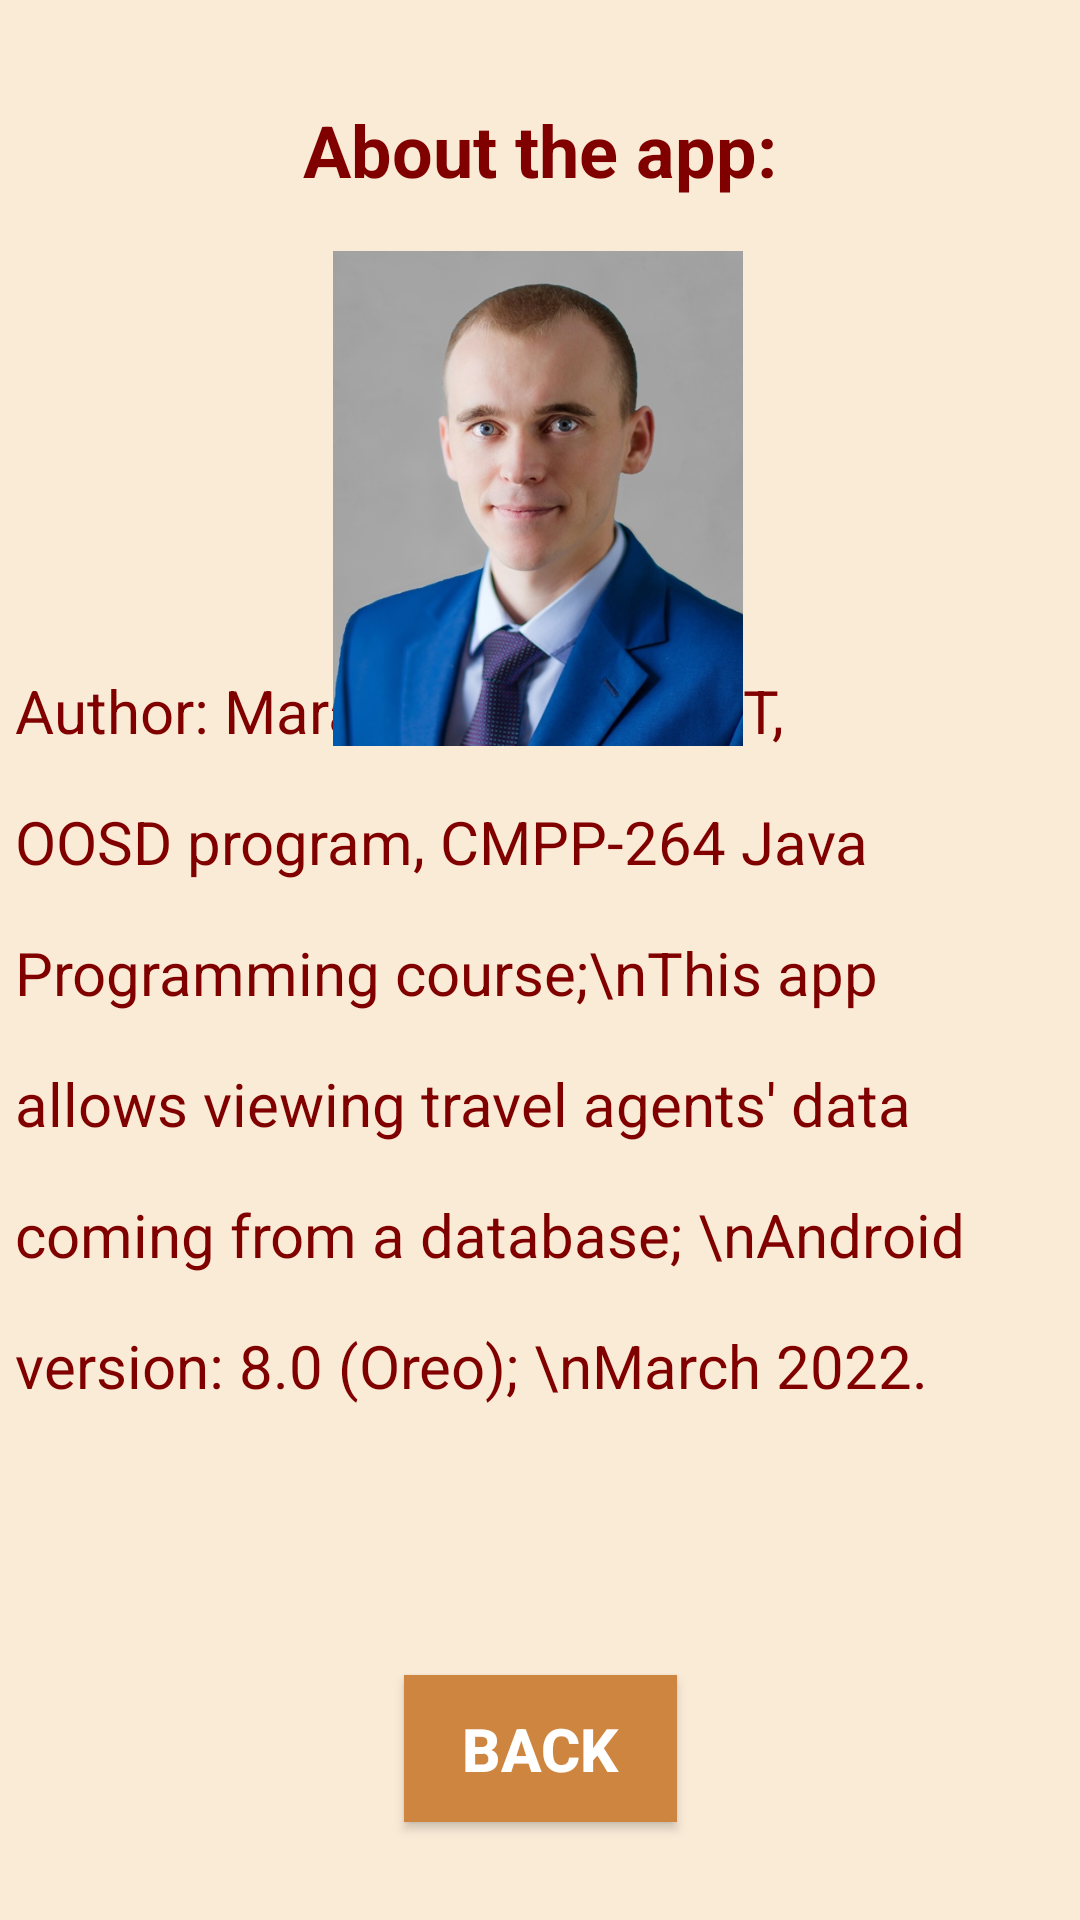

The Android layout XML behind this screen, and the referenced resources:
<!-- AndroidManifest.xml: application theme Theme.Day10_12 -->
<!-- res/layout/activity_about.xml -->
<?xml version="1.0" encoding="utf-8"?>
<androidx.constraintlayout.widget.ConstraintLayout xmlns:android="http://schemas.android.com/apk/res/android"
    xmlns:app="http://schemas.android.com/apk/res-auto"
    xmlns:tools="http://schemas.android.com/tools"
    android:layout_width="match_parent"
    android:layout_height="match_parent"
    android:background="@color/antiqueWhite"
    tools:context=".AboutActivity">

    <TextView
        android:id="@+id/textViewAboutTheApp"
        android:layout_width="wrap_content"
        android:layout_height="wrap_content"
        android:text="About the app:"
        android:textAlignment="center"
        android:textColor="@color/maroon"
        android:textSize="24sp"
        android:textStyle="bold"
        app:layout_constraintBottom_toTopOf="@+id/tvAbout"
        app:layout_constraintLeft_toLeftOf="parent"
        app:layout_constraintRight_toRightOf="parent"
        app:layout_constraintTop_toTopOf="parent"
        app:layout_constraintVertical_bias="0.177" />

    <Button
        android:id="@+id/btnBack3"
        android:layout_width="91dp"
        android:layout_height="49dp"
        android:background="@color/peru"
        android:text="Back"
        android:textColor="@color/white"
        android:textSize="20sp"
        android:textStyle="bold"
        app:layout_constraintBottom_toBottomOf="parent"
        app:layout_constraintEnd_toEndOf="parent"
        app:layout_constraintStart_toStartOf="parent"
        app:layout_constraintTop_toBottomOf="@+id/tvAbout"
        app:layout_constraintVertical_bias="0.382" />

    <TextView
        android:id="@+id/tvAbout"
        android:layout_width="350dp"
        android:layout_height="315dp"
        android:lineSpacingExtra="20sp"
        android:text="Author: Marat Nikitin; \nSAIT, OOSD program, CMPP-264 Java Programming course;\nThis app allows viewing travel agents' data coming from a database; \nAndroid version: 8.0 (Oreo); \nMarch 2022."
        android:textColor="@color/maroon"
        android:textSize="20sp"
        app:layout_constraintBottom_toBottomOf="parent"
        app:layout_constraintEnd_toEndOf="parent"
        app:layout_constraintHorizontal_bias="0.491"
        app:layout_constraintStart_toStartOf="parent"
        app:layout_constraintTop_toTopOf="parent"
        app:layout_constraintVertical_bias="0.687" />

    <ImageView
        android:id="@+id/imageView"
        android:layout_width="168dp"
        android:layout_height="165dp"
        app:layout_constraintBottom_toBottomOf="parent"
        app:layout_constraintEnd_toEndOf="parent"
        app:layout_constraintHorizontal_bias="0.497"
        app:layout_constraintStart_toStartOf="parent"
        app:layout_constraintTop_toTopOf="parent"
        app:layout_constraintVertical_bias="0.176"
        app:srcCompat="@drawable/marat" />
</androidx.constraintlayout.widget.ConstraintLayout>
<!-- resources referenced by this layout -->
<resources>
  <color name="antiqueWhite">#FAEBD7</color>
  <color name="maroon">#800000</color>
  <color name="peru">#CD853F</color>
  <color name="white">#FFFFFFFF</color>
  <!-- drawable marat: jpg bitmap (drawable, 77208 bytes) -->
  <style name="Theme.Day10_12" parent="Theme.AppCompat">
          
          <item name="colorPrimary">@color/purple_500</item>
          <item name="colorPrimaryVariant">@color/purple_700</item>
          <item name="colorOnPrimary">@color/white</item>
          
          <item name="colorSecondary">@color/teal_200</item>
          <item name="colorSecondaryVariant">@color/teal_700</item>
          <item name="colorOnSecondary">@color/black</item>
          
          <item name="android:statusBarColor" tools:targetApi="l">?attr/colorPrimaryVariant</item>
          
      </style>
  <color name="purple_500">#FF6200EE</color>
  <color name="purple_700">#FF3700B3</color>
  <color name="teal_200">#FF03DAC5</color>
  <color name="teal_700">#FF018786</color>
  <color name="black">#FF000000</color>
</resources>
